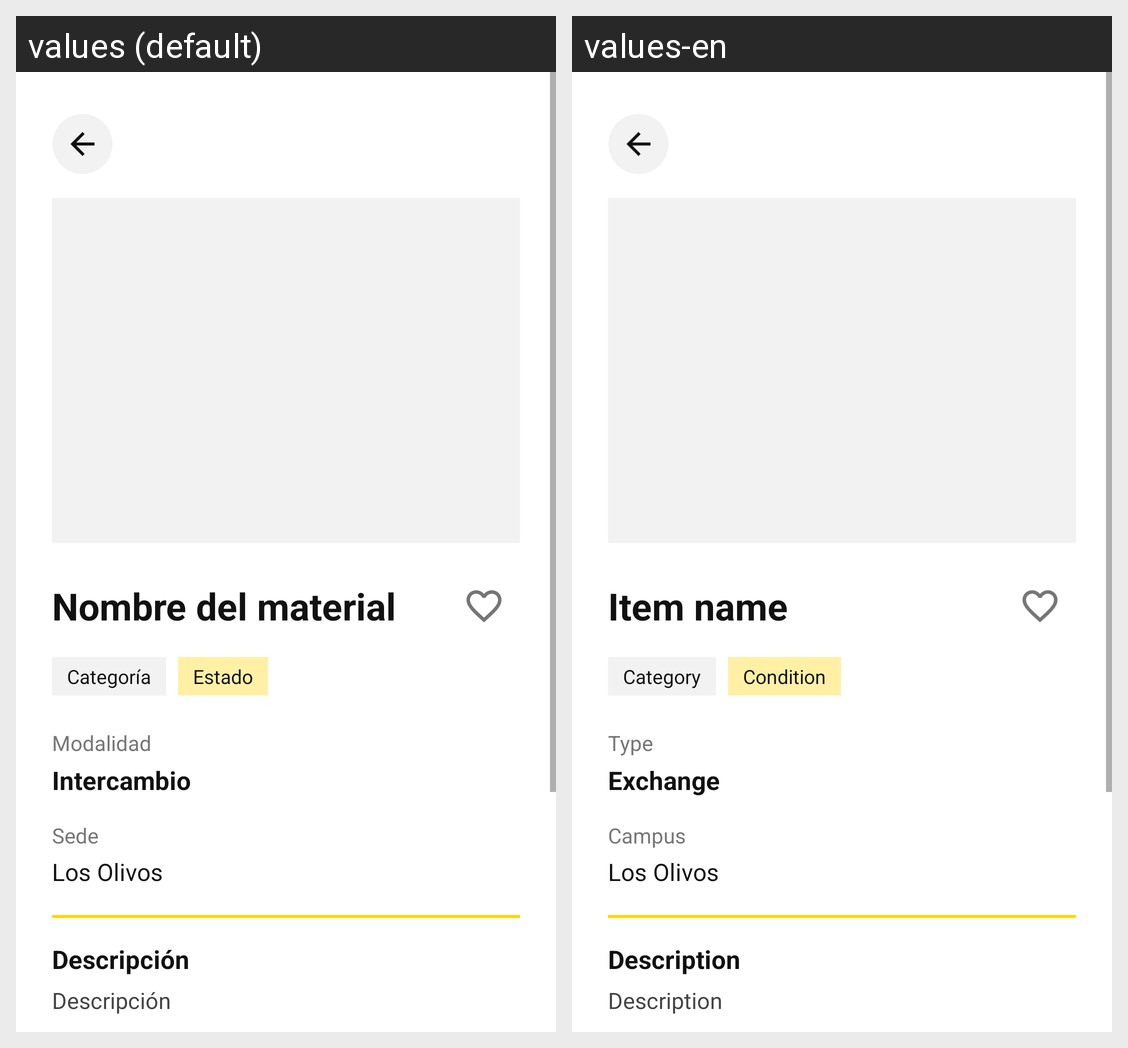

For this localized Android screen grid, give each drawn string resource with its value in every locale shown.
Android screen res/layout/activity_detalle_publicacion.xml rendered under 2 locales, left to right: values (default), values-en. Device: Nexus 5 (rendered at 1080×1920; each locale shown at half size, 540×960, under a caption strip naming it); theme Theme.IntercambioUPN.
Strings drawn on this screen, with the default value and each locale's value (text and hints the layout hard-codes, and strings that could not be matched under every locale, appear in the picture but are not listed):

t_nombre_del_material
  values: Nombre del material
  values-en: Item name

t_categoria
  values: Categoría
  values-en: Category

t_estado
  values: Estado
  values-en: Condition

t_modalidad
  values: Modalidad
  values-en: Type

t_intercambio
  values: Intercambio
  values-en: Exchange

t_sede
  values: Sede
  values-en: Campus

t_los_olivos
  values: Los Olivos
  values-en: Los Olivos

t_descripcion
  values: Descripción
  values-en: Description
